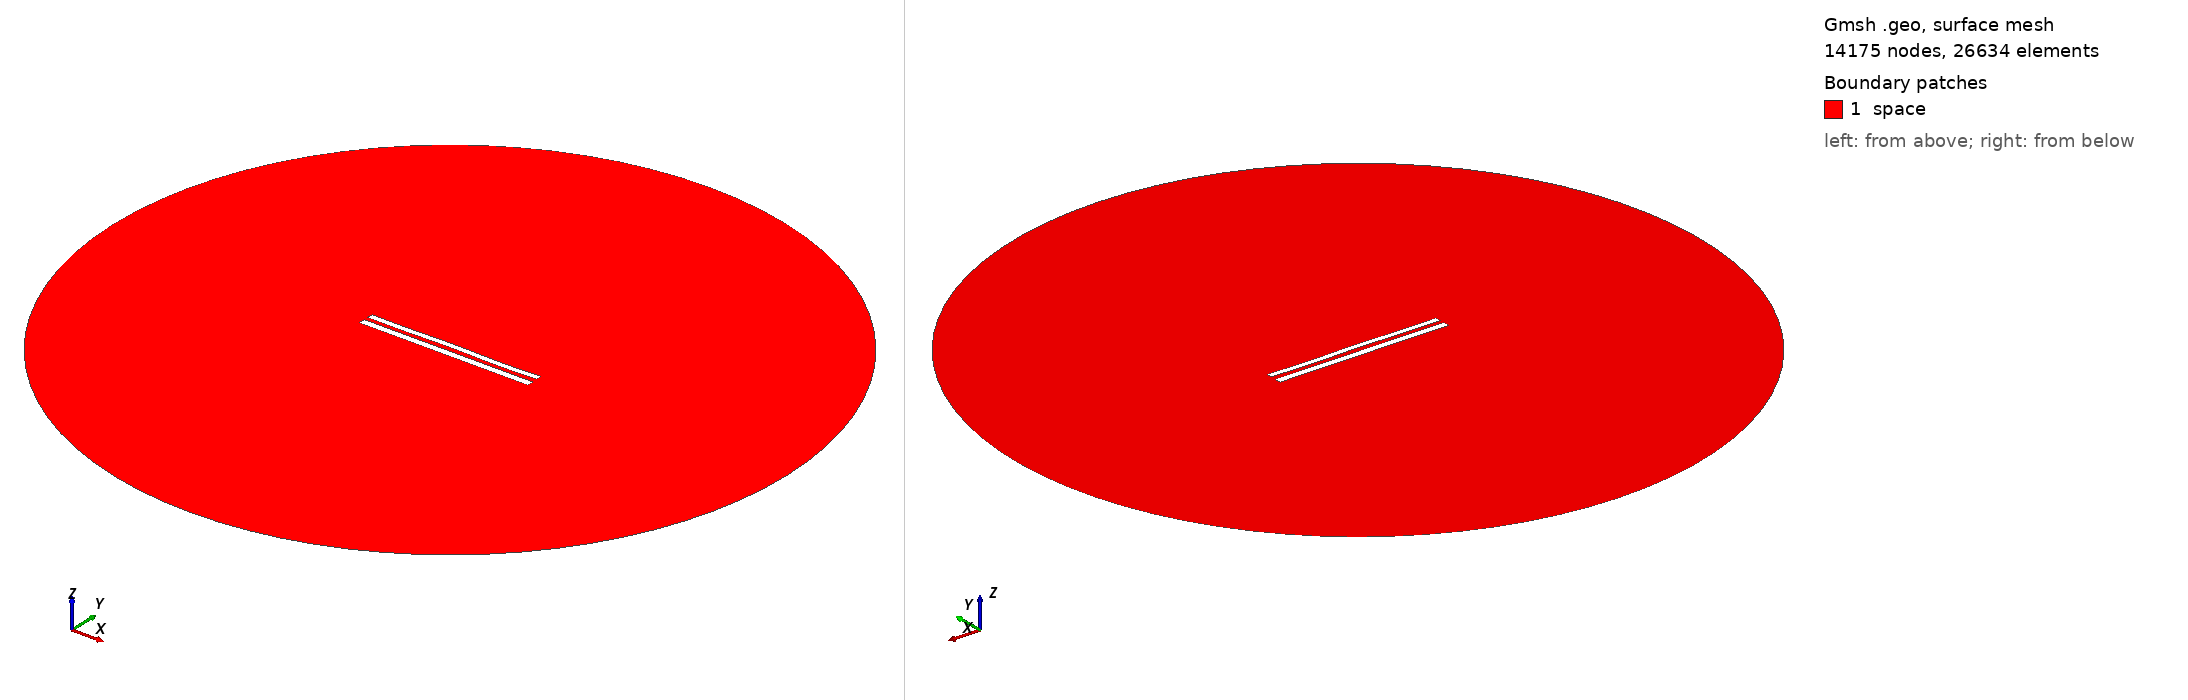

Gmsh geometry script, surface-meshed: 14175 nodes, 26634 surface elements. Boundary patches (legend numbers): 1 space. Left view from above one corner, right view from below the opposite corner. Legend entries are the model's physical surfaces. The drawing asked Gmsh for element sizes between 1% and 20% of the model's largest extent; the script's own settings can give other sizes.

=== 9341.geo (drawn) ===
//---------------------------------------
// Geometry kernel
//---------------------------------------

SetFactory("OpenCASCADE");



//---------------------------------------
// Parameters of the geometry
//---------------------------------------

// Overetch of the upper plate
overetch = 0.25;

// Distance between the plates
distance = 2.5;

// Discretization over the x axis (for the deformation)
nx = 50; 

// Length of the plate
L = 100 - overetch; 

// Number of modes
n = 4; 

// 1st mode coefficient
coeff(1) = 0.15;
beta(1) = 0.596864 * 3.1415926535 / L;

// 2nd mode coefficient
coeff(2) = 0.07499999999999998;
beta(2) = 1.49418 * 3.1415926535 / L;

// 3rd mode coefficient
coeff(3) = 0.07499999999999998;
beta(3) = 2.50025 * 3.1415926535 / L;

// 4th mode coefficient
coeff(4) = -0.15;
beta(4) = 3.49999 * 3.1415926535 / L;



//---------------------------------------
// Upper plate (deformed rectangle)
//---------------------------------------

// Coordiantes of the upper plate
xmin = -50;
xmax = 50 - overetch;

// Height of the upper plate
yheight = 4 - 2 * overetch;

// Indexes of the points
UpperID[] = {};
LowerID[] = {};
LeftID[] = {};
RightID[] = {};

// Point index
p = 1;

// Horizontal edges
For i In {1:nx}
    x = xmin + (i-1)*(xmax - xmin)/(nx-1);

    y_bottom = distance / 2 + overetch;
    For j In {1:n}
        C = (Cosh(beta(j)*L) + Cos(beta(j)*L)) / (Sinh(beta(j)*L) + Sin(beta(j)*L));
        y_bottom  = y_bottom + coeff(j) * (Cosh(beta(j)*(x+50)) - Cos(beta(j)*(x+50)) - C * (Sinh(beta(j)*(x+50)) - Sin(beta(j)*(x+50))));
    EndFor

    y_top = y_bottom + yheight;

    Point(p) = {x, y_top, 0, 1.0};
    UpperID[i] = p;
    p = p + 1;

    Point(p) = {x, y_bottom, 0, 1.0};
    LowerID[i] = p;
    p = p + 1;
EndFor

// Create point lists
UpperPts[] = {}; LowerPts[] = {};
For i In {1:nx}
  UpperPts[] += {UpperID[i]};
  LowerPts[] += {LowerID[i]};
EndFor

// Build splines
Spline(1) = {UpperPts[]};
Spline(2) = {LowerPts[]};
Line(3) = {LowerPts[nx-1], UpperPts[nx-1]};
Line(4) = {LowerPts[0], UpperPts[0]};

// Build the plane surface
Curve Loop(1) = {2, 3, -1, -4};
Plane Surface(1) = {1};



//---------------------------------------
// Lower plate (rectangle)
//---------------------------------------

// Vertices
Point(1001) = {-50, -1, 0, 1.0};
Point(1002) = { 50, -1, 0, 1.0};
Point(1003) = { 50,  -5, 0, 1.0};
Point(1004) = {-50,  -5, 0, 1.0};

// Edges
Line(5) = {1001, 1002};
Line(6) = {1002, 1003};
Line(7) = {1003, 1004};
Line(8) = {1004, 1001};

// Plane surface
Line Loop(2) = {5, 6, 7, 8};
Plane Surface(2) = {2}; 



//---------------------------------------
// Outer (fictious) boundary
//---------------------------------------

// Points
Point(1005) = {0, 0, 0};       // Center
Point(1006) = {200, 0, 0};     // Start point
Point(1007) = {0, 200, 0};     // 90 degrees
Point(1008) = {-200, 0, 0};    // 180 degrees
Point(1009) = {0, -200, 0};    // 270 degrees

// Circle arcs (each needs start, center, end)
Circle(9) = {1006, 1005, 1007};
Circle(10) = {1007, 1005, 1008};
Circle(11) = {1008, 1005, 1009};
Circle(12) = {1009, 1005, 1006};

// Plane surface for the entire domain
Curve Loop(3) = {9, 10, 11, 12};
Surface(3) = {3};

// Subtract the plates from the whole domain to obtain the actual domain where we want to solve the equations
BooleanDifference{ Surface{3}; Delete; }{ Surface{1}; Surface{2}; Delete; }




//---------------------------------------
// Transfinite Lines/Curves
//---------------------------------------

// Set the number of points on the boundaries
r = 7;

// Plates
Transfinite Curve {1, 2} = 50*r Using Progression 1;
Transfinite Curve {3, 4} = 2*r Using Progression 1;
Transfinite Line {5, 7} = 50*r Using Progression 1;
Transfinite Line {6, 8} = 2*r Using Progression 1;

// Outer boundary
Transfinite Line {9, 10, 11, 12} = 20 Using Progression 1;



//---------------------------------------
// Physical groups
//---------------------------------------                

// Physical curves (boundaries)
Physical Line("force_segment", 10) = {2};
Physical Line("upper_plate", 11) = {1, 3, 4};
Physical Line("lower_plate", 12) = {5, 6, 7, 8};
Physical Line("boundary", 20) = {9, 10, 11, 12};

// Physical Surfaces
Physical Surface("space", 30) = {3};



//---------------------------------------
// 6. Generate the Mesh
//---------------------------------------

// 2D mesh generation
Mesh 2;
